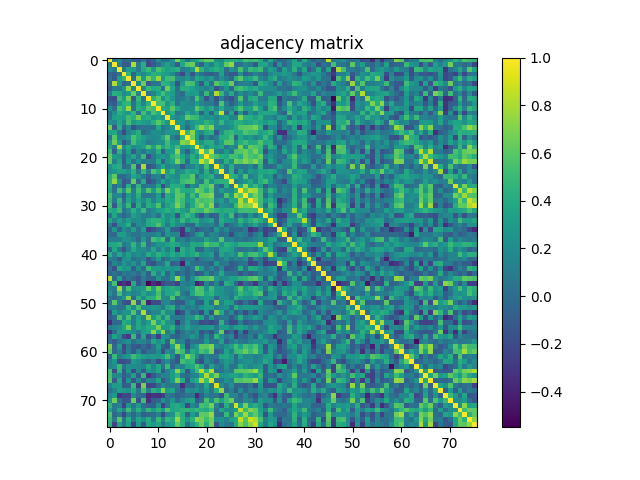

Values plotted in this chart, from the file beside it:
1.000000000000000000e+00, 8.760099999999999831e-02, 2.011570000000000025e-01, -3.990199999999999997e-02, 3.332500000000000046e-02, -2.656999999999999987e-02, -9.339899999999999591e-02, 6.235700000000000270e-02, -1.603870000000000018e-01, -5.630299999999999888e-02, 2.249160000000000048e-01, 2.244900000000000020e-02, 5.340799999999999714e-02, 2.441889999999999894e-01, 6.757699999999999818e-01, 3.422950000000000159e-01, 5.279899999999999871e-02, 2.669030000000000014e-01, 3.479760000000000075e-01, 5.129259999999999931e-01, 6.126800000000000024e-01, 6.221489999999999521e-01, 2.453809999999999880e-01, 2.142050000000000065e-01
8.760099999999999831e-02, 1.000000000000000000e+00, 1.142729999999999996e-01, -8.391200000000000048e-02, -9.794200000000000128e-02, 8.140610000000000346e-01, 9.776200000000000168e-02, 4.221460000000000212e-01, -2.014859999999999984e-01, -1.061119999999999980e-01, 1.116900000000000011e-02, 2.156409999999999993e-01, 3.265609999999999902e-01, 1.788230000000000097e-01, -1.070559999999999984e-01, 3.743480000000000141e-01, 5.997759999999999758e-01, 6.470479999999999565e-01, 8.628500000000000059e-02, -7.517100000000000171e-02, 2.883189999999999920e-01, 1.198390000000000011e-01, 3.735260000000000247e-01, 2.545220000000000260e-01
2.011570000000000025e-01, 1.142729999999999996e-01, 1.000000000000000000e+00, 5.063600000000000045e-02, 3.243539999999999757e-01, 2.867179999999999729e-01, 7.715800000000000436e-02, 3.993729999999999780e-01, 5.089129999999999487e-01, 2.643099999999999894e-01, 5.477469999999999839e-01, 4.221710000000000185e-01, 3.359489999999999976e-01, 3.905879999999999908e-01, 4.233879999999999866e-01, 9.249999999999999889e-02, 1.463490000000000069e-01, 2.935829999999999829e-01, 8.019359999999999822e-01, 4.596379999999999910e-01, 2.483150000000000079e-01, 3.634410000000000140e-01, 4.232909999999999728e-01, 3.445670000000000122e-01
-3.990199999999999997e-02, -8.391200000000000048e-02, 5.063600000000000045e-02, 1.000000000000000000e+00, 4.554309999999999747e-01, -5.055300000000000071e-02, 2.656020000000000048e-01, 1.881909999999999972e-01, 3.214429999999999787e-01, 4.485399999999999943e-01, 4.101529999999999898e-01, 3.376879999999999882e-01, 3.023270000000000124e-01, 1.839959999999999929e-01, -4.283200000000000202e-02, -2.057690000000000075e-01, 1.748260000000000092e-01, -1.402710000000000068e-01, 1.949750000000000094e-01, 3.046099999999999849e-02, -5.470900000000000069e-02, -9.434800000000000131e-02, -3.216900000000000315e-02, 3.370659999999999767e-01
3.332500000000000046e-02, -9.794200000000000128e-02, 3.243539999999999757e-01, 4.554309999999999747e-01, 1.000000000000000000e+00, 2.412200000000000108e-02, 7.398709999999999454e-01, 2.858459999999999890e-01, 6.798840000000000439e-01, 4.685300000000000020e-01, 7.688260000000000094e-01, 2.794420000000000237e-01, 5.151940000000000408e-01, 5.387420000000000542e-01, 1.809000000000000052e-01, 1.546190000000000064e-01, 2.731330000000000147e-01, 9.576900000000000690e-02, 3.916250000000000009e-01, 3.216229999999999922e-01, 2.001030000000000031e-01, 2.984769999999999923e-01, 4.109899999999999665e-02, 2.399020000000000041e-01
-2.656999999999999987e-02, 8.140610000000000346e-01, 2.867179999999999729e-01, -5.055300000000000071e-02, 2.412200000000000108e-02, 1.000000000000000000e+00, 1.591569999999999929e-01, 6.464429999999999898e-01, -9.819600000000000550e-02, 5.198200000000000043e-02, 4.691300000000000331e-02, 4.660340000000000038e-01, 4.257900000000000018e-01, 2.802930000000000144e-01, -1.439590000000000036e-01, 2.710719999999999796e-01, 5.578290000000000193e-01, 5.338559999999999972e-01, 1.827050000000000063e-01, -1.171740000000000004e-01, 3.547350000000000225e-01, 2.338900000000000007e-02, 5.845820000000000460e-01, 4.452180000000000026e-01
-9.339899999999999591e-02, 9.776200000000000168e-02, 7.715800000000000436e-02, 2.656020000000000048e-01, 7.398709999999999454e-01, 1.591569999999999929e-01, 1.000000000000000000e+00, 1.459920000000000107e-01, 4.900610000000000244e-01, 3.902530000000000165e-01, 4.259379999999999833e-01, 3.403799999999999881e-02, 6.621000000000000218e-01, 3.692699999999999871e-01, 1.752700000000000091e-02, 4.166219999999999923e-01, 4.107430000000000248e-01, 3.364599999999999813e-01, 2.449699999999999933e-01, 1.900959999999999872e-01, 1.030819999999999931e-01, 2.471099999999999963e-01, -1.616569999999999951e-01, 6.069100000000000189e-02
6.235700000000000270e-02, 4.221460000000000212e-01, 3.993729999999999780e-01, 1.881909999999999972e-01, 2.858459999999999890e-01, 6.464429999999999898e-01, 1.459920000000000107e-01, 1.000000000000000000e+00, 3.937399999999999928e-02, 1.373739999999999961e-01, 3.493080000000000074e-01, 5.283130000000000326e-01, 3.611340000000000106e-01, 3.180640000000000134e-01, 4.744099999999999706e-02, -1.212000000000000056e-02, 3.200219999999999732e-01, 2.754880000000000106e-01, 3.341819999999999791e-01, 3.427499999999999991e-02, 4.886949999999999905e-01, 7.645200000000000606e-02, 8.108379999999999477e-01, 4.823899999999999855e-01
-1.603870000000000018e-01, -2.014859999999999984e-01, 5.089129999999999487e-01, 3.214429999999999787e-01, 6.798840000000000439e-01, -9.819600000000000550e-02, 4.900610000000000244e-01, 3.937399999999999928e-02, 1.000000000000000000e+00, 4.347190000000000221e-01, 5.925460000000000171e-01, 2.462030000000000052e-01, 4.277409999999999823e-01, 2.721140000000000225e-01, 5.500399999999999734e-02, 8.878600000000000381e-02, 2.157239999999999991e-01, 9.313599999999999657e-02, 5.620300000000000296e-01, 2.341799999999999993e-01, -1.643030000000000046e-01, 1.367029999999999912e-01, -1.584280000000000133e-01, 1.217860000000000054e-01
-5.630299999999999888e-02, -1.061119999999999980e-01, 2.643099999999999894e-01, 4.485399999999999943e-01, 4.685300000000000020e-01, 5.198200000000000043e-02, 3.902530000000000165e-01, 1.373739999999999961e-01, 4.347190000000000221e-01, 1.000000000000000000e+00, 5.233970000000000011e-01, 5.492979999999999530e-01, 2.648340000000000138e-01, 4.230410000000000004e-01, 3.706600000000000172e-02, 2.280500000000000027e-01, 1.805799999999999905e-01, 1.621070000000000011e-01, 3.269880000000000009e-01, 1.545479999999999909e-01, 8.599600000000000299e-02, 8.479599999999999638e-02, -6.935499999999999998e-02, 5.747820000000000151e-01
2.249160000000000048e-01, 1.116900000000000011e-02, 5.477469999999999839e-01, 4.101529999999999898e-01, 7.688260000000000094e-01, 4.691300000000000331e-02, 4.259379999999999833e-01, 3.493080000000000074e-01, 5.925460000000000171e-01, 5.233970000000000011e-01, 1.000000000000000000e+00, 4.037720000000000198e-01, 3.487460000000000004e-01, 5.946369999999999711e-01, 3.785950000000000149e-01, 2.220459999999999934e-01, 2.066689999999999916e-01, 2.311979999999999869e-01, 5.987930000000000197e-01, 4.151159999999999850e-01, 2.553730000000000167e-01, 4.039519999999999778e-01, 1.585620000000000085e-01, 4.020639999999999770e-01
2.244900000000000020e-02, 2.156409999999999993e-01, 4.221710000000000185e-01, 3.376879999999999882e-01, 2.794420000000000237e-01, 4.660340000000000038e-01, 3.403799999999999881e-02, 5.283130000000000326e-01, 2.462030000000000052e-01, 5.492979999999999530e-01, 4.037720000000000198e-01, 1.000000000000000000e+00, 2.619509999999999894e-01, 4.397699999999999942e-01, 4.713099999999999928e-02, 1.250880000000000047e-01, 3.938519999999999799e-01, 2.163879999999999970e-01, 3.548540000000000028e-01, -6.697999999999999787e-02, 2.903439999999999910e-01, -7.653500000000000580e-02, 3.715390000000000081e-01, 8.670900000000000274e-01
5.340799999999999714e-02, 3.265609999999999902e-01, 3.359489999999999976e-01, 3.023270000000000124e-01, 5.151940000000000408e-01, 4.257900000000000018e-01, 6.621000000000000218e-01, 3.611340000000000106e-01, 4.277409999999999823e-01, 2.648340000000000138e-01, 3.487460000000000004e-01, 2.619509999999999894e-01, 1.000000000000000000e+00, 2.623329999999999829e-01, 1.630989999999999940e-01, 2.709489999999999954e-01, 6.196369999999999933e-01, 5.191470000000000251e-01, 4.829570000000000252e-01, 2.855550000000000033e-01, 2.228189999999999893e-01, 2.516490000000000116e-01, 1.469930000000000125e-01, 2.865059999999999829e-01
2.441889999999999894e-01, 1.788230000000000097e-01, 3.905879999999999908e-01, 1.839959999999999929e-01, 5.387420000000000542e-01, 2.802930000000000144e-01, 3.692699999999999871e-01, 3.180640000000000134e-01, 2.721140000000000225e-01, 4.230410000000000004e-01, 5.946369999999999711e-01, 4.397699999999999942e-01, 2.623329999999999829e-01, 1.000000000000000000e+00, 3.020619999999999972e-01, 2.872950000000000226e-01, 1.159670000000000006e-01, 2.649650000000000061e-01, 3.437709999999999932e-01, 3.239909999999999735e-01, 4.553869999999999862e-01, 3.676659999999999928e-01, 2.074650000000000105e-01, 4.739439999999999764e-01
6.757699999999999818e-01, -1.070559999999999984e-01, 4.233879999999999866e-01, -4.283200000000000202e-02, 1.809000000000000052e-01, -1.439590000000000036e-01, 1.752700000000000091e-02, 4.744099999999999706e-02, 5.500399999999999734e-02, 3.706600000000000172e-02, 3.785950000000000149e-01, 4.713099999999999928e-02, 1.630989999999999940e-01, 3.020619999999999972e-01, 1.000000000000000000e+00, 2.314930000000000043e-01, -1.251099999999999955e-02, 2.531959999999999766e-01, 5.210280000000000467e-01, 7.413290000000000157e-01, 5.629819999999999824e-01, 6.964050000000000518e-01, 1.918569999999999998e-01, 1.659390000000000032e-01
3.422950000000000159e-01, 3.743480000000000141e-01, 9.249999999999999889e-02, -2.057690000000000075e-01, 1.546190000000000064e-01, 2.710719999999999796e-01, 4.166219999999999923e-01, -1.212000000000000056e-02, 8.878600000000000381e-02, 2.280500000000000027e-01, 2.220459999999999934e-01, 1.250880000000000047e-01, 2.709489999999999954e-01, 2.872950000000000226e-01, 2.314930000000000043e-01, 1.000000000000000000e+00, 4.683669999999999778e-01, 7.183040000000000536e-01, 2.853629999999999778e-01, 1.765980000000000050e-01, 3.943220000000000058e-01, 4.448079999999999812e-01, -1.137679999999999941e-01, 2.367329999999999990e-01
5.279899999999999871e-02, 5.997759999999999758e-01, 1.463490000000000069e-01, 1.748260000000000092e-01, 2.731330000000000147e-01, 5.578290000000000193e-01, 4.107430000000000248e-01, 3.200219999999999732e-01, 2.157239999999999991e-01, 1.805799999999999905e-01, 2.066689999999999916e-01, 3.938519999999999799e-01, 6.196369999999999933e-01, 1.159670000000000006e-01, -1.251099999999999955e-02, 4.683669999999999778e-01, 1.000000000000000000e+00, 6.639909999999999979e-01, 2.815010000000000012e-01, -8.219899999999999429e-02, 1.650600000000000123e-01, 8.325000000000000802e-03, 1.121169999999999944e-01, 4.143240000000000256e-01
2.669030000000000014e-01, 6.470479999999999565e-01, 2.935829999999999829e-01, -1.402710000000000068e-01, 9.576900000000000690e-02, 5.338559999999999972e-01, 3.364599999999999813e-01, 2.754880000000000106e-01, 9.313599999999999657e-02, 1.621070000000000011e-01, 2.311979999999999869e-01, 2.163879999999999970e-01, 5.191470000000000251e-01, 2.649650000000000061e-01, 2.531959999999999766e-01, 7.183040000000000536e-01, 6.639909999999999979e-01, 1.000000000000000000e+00, 4.057060000000000111e-01, 2.404249999999999998e-01, 4.129630000000000245e-01, 4.277960000000000096e-01, 1.512529999999999986e-01, 3.358280000000000154e-01
3.479760000000000075e-01, 8.628500000000000059e-02, 8.019359999999999822e-01, 1.949750000000000094e-01, 3.916250000000000009e-01, 1.827050000000000063e-01, 2.449699999999999933e-01, 3.341819999999999791e-01, 5.620300000000000296e-01, 3.269880000000000009e-01, 5.987930000000000197e-01, 3.548540000000000028e-01, 4.829570000000000252e-01, 3.437709999999999932e-01, 5.210280000000000467e-01, 2.853629999999999778e-01, 2.815010000000000012e-01, 4.057060000000000111e-01, 1.000000000000000000e+00, 4.576979999999999937e-01, 2.491819999999999868e-01, 4.052499999999999991e-01, 3.189799999999999858e-01, 3.595419999999999727e-01
5.129259999999999931e-01, -7.517100000000000171e-02, 4.596379999999999910e-01, 3.046099999999999849e-02, 3.216229999999999922e-01, -1.171740000000000004e-01, 1.900959999999999872e-01, 3.427499999999999991e-02, 2.341799999999999993e-01, 1.545479999999999909e-01, 4.151159999999999850e-01, -6.697999999999999787e-02, 2.855550000000000033e-01, 3.239909999999999735e-01, 7.413290000000000157e-01, 1.765980000000000050e-01, -8.219899999999999429e-02, 2.404249999999999998e-01, 4.576979999999999937e-01, 1.000000000000000000e+00, 5.359519999999999840e-01, 8.723109999999999475e-01, 1.250870000000000037e-01, 6.717399999999999760e-02
6.126800000000000024e-01, 2.883189999999999920e-01, 2.483150000000000079e-01, -5.470900000000000069e-02, 2.001030000000000031e-01, 3.547350000000000225e-01, 1.030819999999999931e-01, 4.886949999999999905e-01, -1.643030000000000046e-01, 8.599600000000000299e-02, 2.553730000000000167e-01, 2.903439999999999910e-01, 2.228189999999999893e-01, 4.553869999999999862e-01, 5.629819999999999824e-01, 3.943220000000000058e-01, 1.650600000000000123e-01, 4.129630000000000245e-01, 2.491819999999999868e-01, 5.359519999999999840e-01, 1.000000000000000000e+00, 6.324840000000000462e-01, 5.446419999999999595e-01, 4.248120000000000229e-01
6.221489999999999521e-01, 1.198390000000000011e-01, 3.634410000000000140e-01, -9.434800000000000131e-02, 2.984769999999999923e-01, 2.338900000000000007e-02, 2.471099999999999963e-01, 7.645200000000000606e-02, 1.367029999999999912e-01, 8.479599999999999638e-02, 4.039519999999999778e-01, -7.653500000000000580e-02, 2.516490000000000116e-01, 3.676659999999999928e-01, 6.964050000000000518e-01, 4.448079999999999812e-01, 8.325000000000000802e-03, 4.277960000000000096e-01, 4.052499999999999991e-01, 8.723109999999999475e-01, 6.324840000000000462e-01, 1.000000000000000000e+00, 1.291670000000000040e-01, 8.757700000000000207e-02
2.453809999999999880e-01, 3.735260000000000247e-01, 4.232909999999999728e-01, -3.216900000000000315e-02, 4.109899999999999665e-02, 5.845820000000000460e-01, -1.616569999999999951e-01, 8.108379999999999477e-01, -1.584280000000000133e-01, -6.935499999999999998e-02, 1.585620000000000085e-01, 3.715390000000000081e-01, 1.469930000000000125e-01, 2.074650000000000105e-01, 1.918569999999999998e-01, -1.137679999999999941e-01, 1.121169999999999944e-01, 1.512529999999999986e-01, 3.189799999999999858e-01, 1.250870000000000037e-01, 5.446419999999999595e-01, 1.291670000000000040e-01, 1.000000000000000000e+00, 3.832280000000000131e-01
2.142050000000000065e-01, 2.545220000000000260e-01, 3.445670000000000122e-01, 3.370659999999999767e-01, 2.399020000000000041e-01, 4.452180000000000026e-01, 6.069100000000000189e-02, 4.823899999999999855e-01, 1.217860000000000054e-01, 5.747820000000000151e-01, 4.020639999999999770e-01, 8.670900000000000274e-01, 2.865059999999999829e-01, 4.739439999999999764e-01, 1.659390000000000032e-01, 2.367329999999999990e-01, 4.143240000000000256e-01, 3.358280000000000154e-01, 3.595419999999999727e-01, 6.717399999999999760e-02, 4.248120000000000229e-01, 8.757700000000000207e-02, 3.832280000000000131e-01, 1.000000000000000000e+00
3.995630000000000015e-01, 6.174950000000000161e-01, -8.491000000000000283e-03, -3.003799999999999873e-02, 8.634300000000000308e-02, 3.863400000000000167e-01, 2.669569999999999999e-01, 8.145399999999999863e-02, -8.397399999999999309e-02, 1.151380000000000042e-01, 1.602860000000000118e-01, -6.099799999999999667e-02, 3.409650000000000181e-01, 2.476389999999999980e-01, 1.685750000000000026e-01, 4.523240000000000038e-01, 4.322369999999999823e-01, 5.933650000000000313e-01, 5.452400000000000302e-02, 2.960130000000000261e-01, 3.805769999999999986e-01, 4.486669999999999825e-01, 1.080389999999999961e-01, 8.232499999999999540e-02
4.245559999999999889e-01, 7.463619999999999699e-01, 2.464679999999999926e-01, -1.313970000000000138e-01, -4.014899999999999719e-02, 6.417140000000000066e-01, -3.596499999999999697e-02, 4.045190000000000174e-01, -1.702480000000000104e-01, -6.614200000000000634e-02, 1.275479999999999947e-01, 3.677360000000000073e-01, 1.509439999999999948e-01, 3.036479999999999735e-01, 2.415879999999999972e-01, 5.006620000000000514e-01, 5.538710000000000022e-01, 5.934390000000000498e-01, 2.160880000000000023e-01, 7.095300000000000218e-02, 5.360899999999999554e-01, 2.383540000000000103e-01, 4.129829999999999890e-01, 4.531310000000000060e-01
4.193749999999999978e-01, 3.194999999999999923e-03, 1.534949999999999926e-01, -1.240460000000000035e-01, 4.285950000000000037e-01, -1.140099999999999968e-02, 4.564059999999999784e-01, 1.680099999999999996e-02, 7.127100000000000102e-02, 6.701699999999999324e-02, 3.661229999999999762e-01, -1.766729999999999967e-01, 1.709769999999999901e-01, 4.264740000000000197e-01, 4.090900000000000092e-01, 3.945210000000000106e-01, -7.619599999999999984e-02, 2.152499999999999969e-01, 1.325759999999999994e-01, 5.559450000000000225e-01, 5.180839999999999890e-01, 6.623900000000000343e-01, 6.434800000000000242e-02, -6.715699999999999448e-02
3.688649999999999984e-01, 1.734199999999999978e-02, 5.491989999999999927e-01, 2.184760000000000035e-01, 5.993990000000000151e-01, 8.241999999999999327e-02, 5.287250000000000005e-01, 2.243159999999999876e-01, 5.725379999999999914e-01, 2.802529999999999744e-01, 5.635949999999999571e-01, 2.566849999999999965e-01, 6.886069999999999691e-01, 4.259120000000000128e-01, 5.922880000000000367e-01, 4.089039999999999897e-01, 3.944329999999999781e-01, 4.218899999999999872e-01, 6.906660000000000021e-01, 5.909180000000000543e-01, 4.161670000000000091e-01, 5.960450000000000470e-01, 7.501399999999999735e-02, 2.979580000000000006e-01
5.402660000000000240e-01, 1.548080000000000012e-01, 1.872469999999999968e-01, -8.699099999999999888e-02, 2.991449999999999942e-01, 1.229709999999999970e-01, 4.319239999999999746e-01, 6.286799999999999333e-02, 4.145700000000000079e-02, 8.608799999999999786e-02, 2.994459999999999900e-01, -8.967600000000000571e-02, 4.277489999999999903e-01, 3.272490000000000121e-01, 6.076719999999999899e-01, 5.735590000000000410e-01, 2.415799999999999892e-01, 5.199690000000000145e-01, 2.872259999999999813e-01, 6.545130000000000114e-01, 6.639880000000000226e-01, 7.214359999999999662e-01, 7.972799999999999332e-02, 7.775799999999999379e-02
4.835960000000000258e-01, 7.999100000000000654e-02, 4.854840000000000266e-01, -1.022900000000000025e-02, 3.613910000000000178e-01, 1.176959999999999951e-01, 3.459630000000000205e-01, 2.021989999999999899e-01, 3.940670000000000006e-01, 1.359470000000000123e-01, 3.304349999999999787e-01, 2.471839999999999871e-01, 4.096009999999999929e-01, 3.695249999999999924e-01, 6.188050000000000495e-01, 4.954470000000000263e-01, 2.924149999999999805e-01, 3.915319999999999911e-01, 6.237899999999999556e-01, 5.432820000000000427e-01, 5.586670000000000247e-01, 6.094260000000000232e-01, 1.800910000000000011e-01, 3.156909999999999994e-01
5.345039999999999791e-01, -1.289359999999999951e-01, 4.190720000000000001e-01, 1.473970000000000002e-01, 4.985539999999999972e-01, -1.224149999999999960e-01, 4.206309999999999771e-01, 6.035999999999999699e-02, 4.225039999999999907e-01, 3.381779999999999786e-01, 5.698539999999999717e-01, 9.947499999999999398e-02, 3.369650000000000145e-01, 4.342260000000000009e-01, 6.951289999999999969e-01, 5.095490000000000297e-01, 1.359390000000000043e-01, 3.957700000000000107e-01, 5.797170000000000378e-01, 6.877699999999999925e-01, 5.166509999999999714e-01, 7.265230000000000299e-01, -4.478000000000000209e-03, 2.365829999999999878e-01
4.199820000000000220e-01, 3.556070000000000064e-01, 5.052640000000000464e-01, 3.367099999999999954e-02, 1.890429999999999888e-01, 4.311329999999999885e-01, 2.310550000000000104e-01, 5.015389999999999571e-01, 1.066409999999999997e-01, 2.056209999999999982e-01, 3.228730000000000211e-01, 3.426379999999999981e-01, 4.479310000000000236e-01, 3.634330000000000060e-01, 4.620779999999999887e-01, 3.373269999999999880e-01, 2.716330000000000133e-01, 5.695940000000000447e-01, 5.097159999999999469e-01, 4.775170000000000248e-01, 6.322179999999999467e-01, 5.306899999999999951e-01, 4.515859999999999874e-01, 3.800870000000000082e-01
3.335400000000000170e-02, 3.676989999999999981e-01, 8.265100000000000224e-02, -3.074100000000000096e-02, 7.207600000000000118e-02, 3.372049999999999770e-01, 2.261940000000000062e-01, 1.043860000000000066e-01, 9.051399999999999724e-02, 1.972800000000000109e-01, 2.259699999999999903e-02, 3.919659999999999811e-01, 1.935649999999999871e-01, 2.852040000000000131e-01, -1.678840000000000054e-01, 3.926850000000000063e-01, 5.034800000000000386e-01, 3.728130000000000055e-01, 3.545800000000000340e-02, -1.608070000000000055e-01, 1.127969999999999945e-01, -1.082380000000000009e-01, -4.575200000000000100e-02, 3.655329999999999968e-01
3.863779999999999992e-01, 1.479429999999999912e-01, 3.253730000000000233e-01, 1.661320000000000019e-01, 3.127590000000000092e-01, 1.803819999999999868e-01, 2.217699999999999949e-01, 1.212919999999999970e-01, 3.968030000000000168e-01, 4.562740000000000129e-01, 4.547840000000000216e-01, 3.695769999999999889e-01, 2.053089999999999915e-01, 3.866660000000000097e-01, 2.146389999999999965e-01, 4.800139999999999962e-01, 2.939089999999999758e-01, 4.148029999999999773e-01, 4.550719999999999765e-01, 2.059900000000000064e-01, 2.764499999999999735e-01, 3.631130000000000191e-01, -2.992900000000000074e-02, 4.116040000000000254e-01
1.098790000000000044e-01, -1.708040000000000114e-01, 2.259460000000000079e-01, 2.718829999999999858e-01, 4.246199999999999974e-01, -7.671600000000000641e-02, 1.776689999999999936e-01, 1.895679999999999865e-01, 3.767559999999999798e-01, 4.149479999999999835e-01, 5.655940000000000412e-01, 3.551750000000000185e-01, 7.153400000000000036e-02, 3.477750000000000008e-01, 1.961040000000000005e-01, 1.421520000000000006e-01, -3.671399999999999664e-02, -4.113200000000000189e-02, 3.385799999999999921e-01, 1.598620000000000041e-01, 1.223010000000000069e-01, 1.549129999999999951e-01, 2.462299999999999905e-02, 3.383619999999999961e-01
-4.613400000000000140e-02, 2.609719999999999818e-01, -6.313900000000000068e-02, 2.262000000000000122e-01, 8.570999999999999452e-02, 3.248500000000000276e-01, 3.230700000000000238e-02, 3.115829999999999989e-01, -2.534089999999999954e-01, -1.583950000000000080e-01, -1.735799999999999843e-02, 3.341600000000000126e-02, 3.219099999999999739e-01, -5.380800000000000166e-02, -9.919600000000000639e-02, -3.262209999999999832e-01, 2.626850000000000018e-01, 2.285299999999999832e-02, -1.470970000000000055e-01, -1.840599999999999875e-02, 4.939799999999999747e-02, -6.242500000000000132e-02, 2.816890000000000227e-01, 5.711600000000000010e-02
-2.622000000000000199e-03, -3.877799999999999997e-02, 3.257050000000000223e-01, 3.189910000000000245e-01, 1.455930000000000002e-01, 3.141000000000000042e-02, 4.803999999999999937e-02, 1.312149999999999983e-01, 1.017850000000000005e-01, 1.073299999999999949e-01, 2.008919999999999872e-01, -4.877200000000000285e-02, 2.732490000000000197e-01, 1.610350000000000115e-01, 1.744249999999999967e-01, -3.327249999999999930e-01, -1.426399999999999890e-01, -3.044999999999999964e-03, 2.614659999999999762e-01, 3.620380000000000265e-01, -1.981999999999999821e-03, 1.650850000000000095e-01, 1.640699999999999936e-01, -1.882699999999999999e-02
1.153720000000000023e-01, 1.126780000000000004e-01, 1.184729999999999950e-01, 2.316330000000000056e-01, 2.365389999999999993e-01, 1.352109999999999979e-01, -1.408599999999999956e-02, 3.030459999999999821e-01, 2.296199999999999977e-02, 5.491610000000000102e-01, 4.271440000000000237e-01, 5.360920000000000130e-01, -1.750099999999999920e-02, 4.785110000000000197e-01, 7.834000000000000685e-02, 1.407390000000000030e-01, 1.012000000000000052e-02, 1.642379999999999951e-01, 1.007740000000000025e-01, 1.243589999999999973e-01, 3.584200000000000164e-01, 2.248050000000000048e-01, 1.416050000000000086e-01, 5.876890000000000169e-01
3.646840000000000082e-01, 3.713560000000000194e-01, 4.484540000000000193e-01, 7.074400000000000133e-02, 1.748750000000000027e-01, 4.687120000000000175e-01, 1.757809999999999928e-01, 5.140470000000000317e-01, 4.218000000000000395e-03, 1.249539999999999956e-01, 2.623309999999999809e-01, 2.400519999999999876e-01, 3.360779999999999879e-01, 4.077569999999999806e-01, 3.575980000000000270e-01, 2.137499999999999956e-01, 1.729710000000000136e-01, 3.878249999999999753e-01, 3.578189999999999982e-01, 3.810479999999999978e-01, 5.862659999999999538e-01, 4.749430000000000041e-01, 5.006979999999999764e-01, 2.576470000000000149e-01
-4.015200000000000019e-02, 3.789660000000000251e-01, 7.800300000000000289e-02, -1.440780000000000116e-01, 1.168069999999999942e-01, 4.039909999999999890e-01, 2.226440000000000086e-01, 2.073250000000000093e-01, 1.179309999999999942e-01, 3.794489999999999807e-01, 1.063619999999999982e-01, 3.375879999999999992e-01, 1.036709999999999993e-01, 3.424070000000000169e-01, -2.772290000000000032e-01, 4.208580000000000099e-01, 2.918589999999999796e-01, 3.970589999999999953e-01, -2.290999999999999981e-02, -3.756999999999999923e-02, 2.091490000000000016e-01, 1.386640000000000095e-01, 5.471299999999999775e-02, 3.596219999999999972e-01
4.178879999999999817e-01, 1.371819999999999984e-01, 3.797710000000000252e-01, 1.418609999999999871e-01, 3.269199999999999884e-01, 1.531490000000000073e-01, 2.482429999999999914e-01, 1.322879999999999889e-01, 4.087990000000000235e-01, 2.595450000000000257e-01, 4.476769999999999916e-01, 3.454709999999999726e-01, 2.744090000000000140e-01, 4.027850000000000041e-01, 2.898330000000000073e-01, 4.094470000000000054e-01, 2.979069999999999774e-01, 3.825219999999999732e-01, 4.681170000000000053e-01, 2.139459999999999973e-01, 2.553710000000000147e-01, 3.277249999999999885e-01, -4.743399999999999700e-02, 3.546329999999999760e-01
1.177490000000000064e-01, 6.290900000000000658e-02, -1.101899999999999963e-01, 2.137030000000000041e-01, 2.623510000000000009e-01, 7.757000000000000006e-03, 9.400400000000000422e-02, 1.249650000000000066e-01, -1.287020000000000108e-01, 8.430300000000000293e-02, 3.036470000000000002e-01, -1.538600000000000037e-02, 6.876599999999999380e-02, 2.484979999999999967e-01, 1.998010000000000064e-01, -2.087900000000000172e-02, 6.293100000000000083e-02, 1.005250000000000032e-01, -1.509729999999999961e-01, 9.320799999999999919e-02, 1.464070000000000094e-01, 1.828239999999999865e-01, -2.280799999999999841e-02, 6.657100000000000517e-02
-7.133499999999999563e-02, 1.619730000000000059e-01, 5.278999999999999665e-02, 2.755179999999999851e-01, 1.208719999999999933e-01, 2.573650000000000104e-01, 5.374500000000000111e-02, 3.592810000000000170e-01, -1.310040000000000093e-01, -1.712619999999999976e-01, 3.130000000000000143e-02, 7.728300000000000447e-02, 3.927229999999999888e-01, -8.793800000000000228e-02, -1.945099999999999954e-02, -4.178910000000000124e-01, 2.327849999999999919e-01, 3.373500000000000110e-02, 6.050999999999999955e-03, 2.533499999999999988e-02, 7.641000000000000222e-03, -7.782200000000000228e-02, 3.065550000000000219e-01, 7.499999999999999722e-02
3.749600000000000155e-02, -1.632689999999999975e-01, 4.003709999999999769e-01, 2.546390000000000042e-01, 2.824960000000000249e-01, -7.733900000000000496e-02, 2.251160000000000105e-01, -1.009900000000000034e-02, 4.948139999999999761e-01, 2.887520000000000087e-01, 2.996969999999999912e-01, 2.265989999999999949e-01, 2.963459999999999983e-01, 2.486619999999999941e-01, 2.864979999999999749e-01, 6.433300000000000129e-02, -5.504900000000000071e-02, 8.249800000000000189e-02, 5.402829999999999577e-01, 3.102059999999999818e-01, 2.010899999999999840e-02, 1.704849999999999977e-01, -2.192500000000000004e-02, 2.173839999999999939e-01
-4.216400000000000009e-02, 3.951500000000000151e-02, -6.136699999999999794e-02, 1.089870000000000005e-01, 2.908699999999999827e-02, 9.198399999999999632e-02, -8.652999999999999234e-03, 1.785360000000000003e-01, -7.936899999999999511e-02, 4.197380000000000000e-01, 1.338620000000000088e-01, 3.691699999999999982e-01, -4.232099999999999751e-02, 2.279599999999999960e-01, -4.966999999999999887e-02, 5.216599999999999709e-02, -7.999599999999999766e-02, 5.430299999999999710e-02, -1.438379999999999936e-01, -6.832799999999999985e-02, 1.945240000000000025e-01, -3.881400000000000128e-02, 1.150010000000000060e-01, 3.839290000000000203e-01
8.495489999999999986e-01, -2.250399999999999970e-02, 3.499360000000000248e-01, -8.258899999999999575e-02, 5.197399999999999937e-02, -4.155899999999999872e-02, -1.358840000000000048e-01, 8.378800000000000137e-02, -2.329499999999999973e-02, -5.200300000000000061e-02, 2.698470000000000035e-01, 2.786599999999999841e-02, 2.232500000000000109e-02, 2.558250000000000246e-01, 7.585389999999999633e-01, 2.886199999999999877e-01, -5.364100000000000118e-02, 2.218340000000000034e-01, 4.658240000000000158e-01, 5.541380000000000194e-01, 5.735510000000000330e-01, 6.312710000000000266e-01, 2.848359999999999781e-01, 1.790980000000000072e-01
9.450999999999999679e-02, 5.366130000000000067e-01, -3.753170000000000117e-01, -2.900650000000000173e-01, -4.084160000000000013e-01, 4.012410000000000143e-01, -1.283880000000000021e-01, 8.502999999999999448e-02, -5.493710000000000537e-01, -3.434139999999999970e-01, -4.389350000000000196e-01, -2.062509999999999899e-01, -1.191050000000000025e-01, -1.355540000000000078e-01, -2.312909999999999966e-01, 1.395899999999999919e-01, 7.473699999999999788e-02, 1.491800000000000070e-01, -3.887450000000000072e-01, -2.778829999999999911e-01, 1.409700000000000120e-01, -4.775000000000000078e-02, 1.614720000000000044e-01, -1.273809999999999942e-01
1.610360000000000125e-01, 8.859799999999999620e-02, 7.851820000000000466e-01, 8.623999999999999722e-02, 5.403350000000000097e-01, 2.009269999999999945e-01, 2.562030000000000141e-01, 2.928180000000000227e-01, 6.085559999999999858e-01, 3.268920000000000159e-01, 6.349129999999999496e-01, 2.820949999999999847e-01, 3.758679999999999799e-01, 4.151309999999999722e-01, 3.531179999999999874e-01, 1.439439999999999886e-01, 1.887500000000000011e-01, 3.297720000000000096e-01, 6.080330000000000457e-01, 5.420199999999999463e-01, 2.420970000000000066e-01, 5.105189999999999451e-01, 2.683260000000000089e-01, 2.591080000000000050e-01
2.468920000000000003e-01, 5.400300000000000239e-02, 5.288669999999999760e-01, 1.304460000000000064e-01, 2.488970000000000071e-01, 1.109760000000000052e-01, 1.807670000000000110e-01, 3.706280000000000130e-01, 2.238420000000000132e-01, 2.783189999999999831e-01, 5.419680000000000053e-01, 1.994960000000000067e-01, 3.683500000000000107e-01, 3.982620000000000049e-01, 5.518199999999999772e-01, 1.081469999999999931e-01, -4.845999999999999613e-03, 3.668879999999999919e-01, 5.531270000000000353e-01, 5.598159999999999803e-01, 3.589459999999999873e-01, 4.591290000000000093e-01, 2.739329999999999821e-01, 2.462880000000000069e-01
5.960300000000000320e-02, -2.047900000000000068e-02, 9.682100000000000428e-02, 2.673989999999999978e-01, 7.004770000000000163e-01, -2.696199999999999986e-02, 4.318600000000000216e-01, 1.910580000000000056e-01, 4.306809999999999805e-01, 4.219809999999999950e-01, 6.125810000000000421e-01, 2.158609999999999973e-01, 1.600719999999999921e-01, 5.597290000000000321e-01, 3.146299999999999791e-02, 2.230399999999999883e-01, 1.068209999999999993e-01, 5.775099999999999678e-02, 7.105799999999999617e-02, 2.389229999999999965e-01, 3.124580000000000135e-01, 2.881630000000000025e-01, -1.425099999999999978e-02, 2.318600000000000105e-01
2.237000000000000099e-02, 6.037639999999999674e-01, 8.147300000000000375e-02, -1.285590000000000066e-01, -1.983320000000000083e-01, 7.534159999999999746e-01, -9.750699999999999645e-02, 6.199759999999999716e-01, -3.878829999999999778e-01, -2.004960000000000075e-01, -1.879649999999999932e-01, 1.395170000000000021e-01, 1.851959999999999995e-01, 1.131000000000000061e-02, -1.162230000000000069e-01, -1.100909999999999944e-01, 1.676960000000000117e-01, 2.669279999999999986e-01, -4.396200000000000108e-02, -9.025500000000000189e-02, 3.510059999999999847e-01, 1.159999999999999920e-02, 7.013260000000000050e-01, 1.391010000000000024e-01
9.657499999999999418e-02, 1.152510000000000062e-01, 2.947400000000000020e-02, 4.902100000000000207e-02, 4.440959999999999908e-01, 1.824409999999999921e-01, 5.398770000000000513e-01, 1.951569999999999971e-01, 2.303300000000000070e-01, 2.631029999999999758e-01, 2.257709999999999995e-01, 9.511300000000000310e-02, 3.678989999999999760e-01, 4.329669999999999908e-01, 7.082999999999999886e-03, 1.988520000000000010e-01, 7.610500000000000598e-02, 1.602459999999999996e-01, 7.017400000000000027e-02, 2.253950000000000120e-01, 3.162739999999999996e-01, 2.987879999999999980e-01, 1.072199999999999959e-01, 2.035970000000000002e-01
-1.892649999999999888e-01, 3.113000000000000211e-01, 1.318380000000000107e-01, 2.532380000000000186e-01, 2.474850000000000105e-01, 5.772540000000000449e-01, 9.494199999999999862e-02, 8.225000000000000089e-01, 2.972199999999999842e-02, 1.652959999999999985e-01, 1.634190000000000087e-01, 4.706339999999999968e-01, 1.904339999999999922e-01, 2.140029999999999988e-01, -2.940809999999999813e-01, -1.540809999999999957e-01, 2.292009999999999881e-01, -3.298500000000000043e-02, 4.181499999999999800e-02, -2.096000000000000085e-01, 2.660279999999999867e-01, -1.580189999999999928e-01, 6.762329999999999730e-01, 4.060549999999999993e-01
-9.297600000000000309e-02, -2.972999999999999948e-03, 5.496299999999999519e-01, 1.745929999999999982e-01, 5.370350000000000401e-01, 8.578099999999999614e-02, 3.527420000000000000e-01, 1.300320000000000087e-01, 7.445979999999999821e-01, 2.757789999999999964e-01, 4.900390000000000024e-01, 1.755490000000000106e-01, 4.796909999999999785e-01, 9.547100000000000031e-02, 9.369800000000000351e-02, 4.905000000000000332e-02, 2.457280000000000020e-01, 2.714989999999999903e-01, 5.061539999999999928e-01, 3.572219999999999840e-01, -3.434399999999999953e-02, 2.940119999999999956e-01, -8.449999999999999178e-03, 6.340300000000000102e-02
-3.462169999999999970e-01, -3.524599999999999955e-02, -2.221599999999999964e-02, 4.090380000000000127e-01, 3.469300000000000161e-01, 1.067120000000000013e-01, 3.769890000000000185e-01, 1.627599999999999880e-01, 3.247499999999999831e-01, 6.882089999999999597e-01, 2.811739999999999795e-01, 4.859330000000000038e-01, 2.595950000000000202e-01, 1.976910000000000056e-01, -2.803629999999999733e-01, 6.494999999999999385e-02, 2.995900000000000230e-01, 4.748299999999999743e-02, 3.273700000000000221e-02, -1.946489999999999887e-01, -1.506059999999999899e-01, -2.236249999999999905e-01, -1.199240000000000028e-01, 4.554349999999999787e-01
9.789699999999999791e-02, 1.511869999999999881e-01, 2.166130000000000000e-01, 3.569060000000000010e-01, 6.645379999999999621e-01, 1.553549999999999931e-01, 3.934730000000000172e-01, 2.851429999999999798e-01, 4.094220000000000081e-01, 4.169959999999999778e-01, 6.749199999999999644e-01, 2.884059999999999957e-01, 3.051760000000000028e-01, 4.361090000000000244e-01, 4.684699999999999975e-02, 1.984380000000000033e-01, 3.501949999999999785e-01, 2.197999999999999954e-01, 1.900340000000000085e-01, 2.503319999999999990e-01, 2.599009999999999931e-01, 3.100359999999999783e-01, 5.069699999999999901e-02, 3.160609999999999808e-01
-3.157619999999999871e-01, -1.622499999999999984e-02, 3.097289999999999766e-01, 3.236209999999999920e-01, 2.655100000000000238e-01, 2.110329999999999984e-01, 8.953099999999999947e-02, 3.249119999999999786e-01, 3.725919999999999788e-01, 7.295049999999999590e-01, 3.683029999999999915e-01, 7.371490000000000542e-01, 7.982499999999999318e-02, 3.076530000000000098e-01, -1.615459999999999952e-01, 5.041600000000000248e-02, 1.902619999999999867e-01, 7.843799999999999384e-02, 2.306020000000000014e-01, -1.490879999999999983e-01, -2.490300000000000152e-02, -1.722140000000000060e-01, 1.206580000000000014e-01, 6.540690000000000115e-01
-1.042200000000000071e-02, 3.482430000000000248e-01, 1.841669999999999974e-01, -1.770529999999999882e-01, -2.723300000000000165e-01, 5.075359999999999872e-01, -1.043909999999999977e-01, 3.578330000000000122e-01, -1.573330000000000006e-01, 7.752900000000000069e-02, -2.632680000000000020e-01, 2.362839999999999940e-01, 2.146200000000000052e-01, -3.064899999999999916e-02, -7.021600000000000064e-02, 6.708999999999999686e-02, 1.342869999999999897e-01, 2.702869999999999995e-01, 1.713969999999999938e-01, -7.080200000000000382e-02, 2.105499999999999872e-01, -3.052500000000000005e-02, 4.665529999999999955e-01, 2.359950000000000103e-01
1.551699999999999954e-02, -9.576400000000000190e-02, 7.519800000000000095e-02, 1.439890000000000059e-01, 2.361370000000000136e-01, 2.520700000000000024e-02, 1.567910000000000137e-01, 1.577590000000000103e-01, 3.595799999999999691e-02, 3.607000000000000206e-01, 2.297839999999999883e-01, 3.333289999999999864e-01, -5.168199999999999877e-02, 6.266899999999999693e-01, 8.419400000000000495e-02, 1.470680000000000043e-01, -1.455230000000000135e-01, 3.598300000000000110e-02, 1.480999999999999895e-03, 8.774999999999999814e-03, 2.793990000000000085e-01, 3.357999999999999874e-02, 4.212899999999999978e-02, 3.498330000000000051e-01
6.984399999999999498e-01, -4.162400000000000128e-02, 2.923290000000000055e-01, -2.013230000000000020e-01, 6.558200000000000141e-02, -1.064269999999999938e-01, -1.301670000000000049e-01, 7.267000000000000022e-03, -1.206870000000000026e-01, 2.885599999999999971e-02, 2.988750000000000018e-01, -4.410800000000000137e-02, -1.513329999999999953e-01, 3.252430000000000043e-01, 7.687530000000000197e-01, 3.512979999999999992e-01, -1.922379999999999922e-01, 1.735160000000000036e-01, 3.016389999999999905e-01, 6.202199999999999935e-01, 6.061109999999999554e-01, 7.088870000000000449e-01, 1.884029999999999871e-01, 1.029209999999999986e-01
6.036040000000000294e-01, -2.870500000000000135e-02, 1.307190000000000019e-01, -1.717930000000000013e-01, 1.162860000000000005e-01, -1.207310000000000050e-01, 1.649690000000000045e-01, -1.282270000000000076e-01, 2.879599999999999868e-02, 2.618900000000000047e-02, 2.149619999999999864e-01, -1.854399999999999937e-01, 2.139439999999999953e-01, 1.385139999999999982e-01, 6.210130000000000372e-01, 5.106749999999999901e-01, 1.816999999999999865e-02, 4.009489999999999998e-01, 2.955980000000000274e-01, 5.482259999999999911e-01, 4.554969999999999852e-01, 6.837459999999999649e-01, -8.403599999999999959e-02, -8.118000000000000216e-03
... 15 more rows
